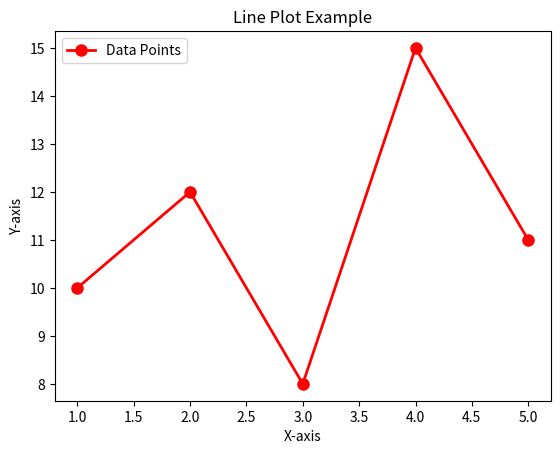

Generate this figure with matplotlib:
import matplotlib.pyplot as plt

# Sample data
x_data = [1, 2, 3, 4, 5]
y_data = [10, 12, 8, 15, 11]

# Create a simple line plot
plt.plot(x_data, y_data, 'ro-', linewidth=2, markersize=8, label='Data Points')

# Customize the plot
plt.xlabel('X-axis')
plt.ylabel('Y-axis')
plt.title('Line Plot Example')
plt.legend()

# Show the plot
plt.show()